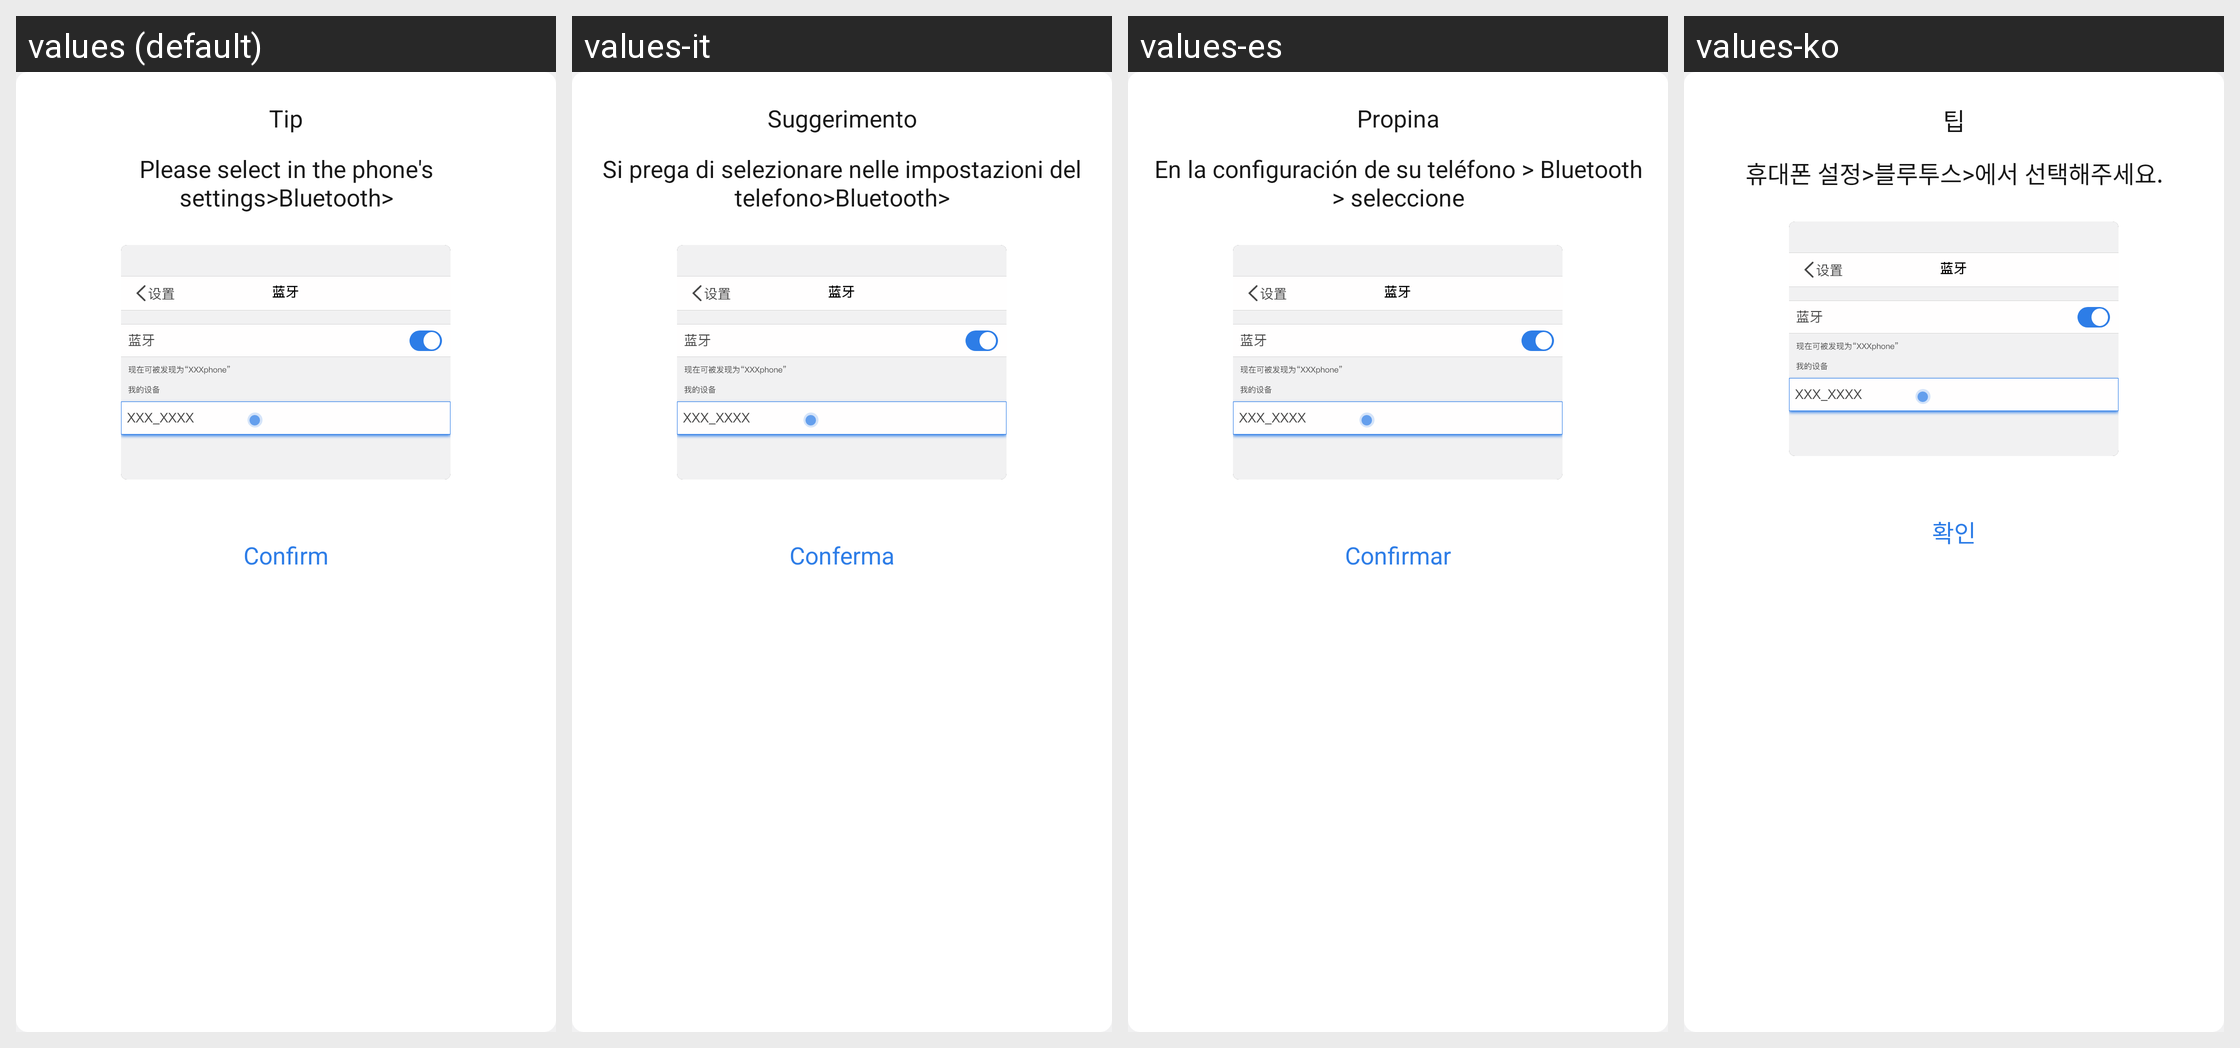

Locale-by-locale string values for the Android screen shown in this grid:
Android screen res/layout/dialog_headset_bond_failed.xml rendered under 4 locales, left to right: values (default), values-it, values-es, values-ko. Device: Nexus 5 (rendered at 1080×1920; each locale shown at half size, 540×960, under a caption strip naming it); theme Theme.ZhAppApplication.
Other locales in the repository, not shown: values-ar, values-de, values-fr, values-hi, values-in, values-ja, values-ms, values-pl, values-pt, values-ru, values-th, values-tr, values-uk, values-zh-rCN, values-zh-rHK, values-zh-rTW.
Strings drawn on this screen, with the default value and each locale's value (text and hints the layout hard-codes, and strings that could not be matched under every locale, appear in the picture but are not listed):

dialog_title_tips
  values: Tip
  values-it: Suggerimento
  values-es: Propina
  values-ko: 팁

headset_bond_failed
  values: Please select in the phone's settings>Bluetooth>
  values-it: Si prega di selezionare nelle impostazioni del telefono>Bluetooth>
  values-es: En la configuración de su teléfono > Bluetooth > seleccione
  values-ko: 휴대폰 설정>블루투스>에서 선택해주세요.

dialog_confirm_btn
  values: Confirm
  values-it: Conferma
  values-es: Confirmar
  values-ko: 확인
